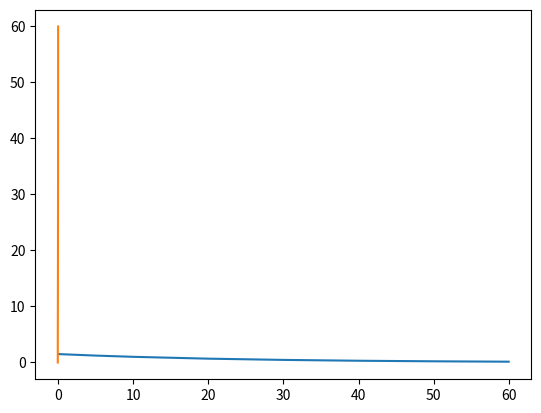

Source code (Python):
from matplotlib import pyplot as plt
import numpy as np
t = [0, 5 ,10 , 20, 30, 40, 50, 60]
A = [1.5, 1.23, 1.01, 0.68, 0.46, 0.31, 0.21, 0.14]
plt.plot(t,A)
dA = np.gradient(A,t)
plt.plot(dA,t)